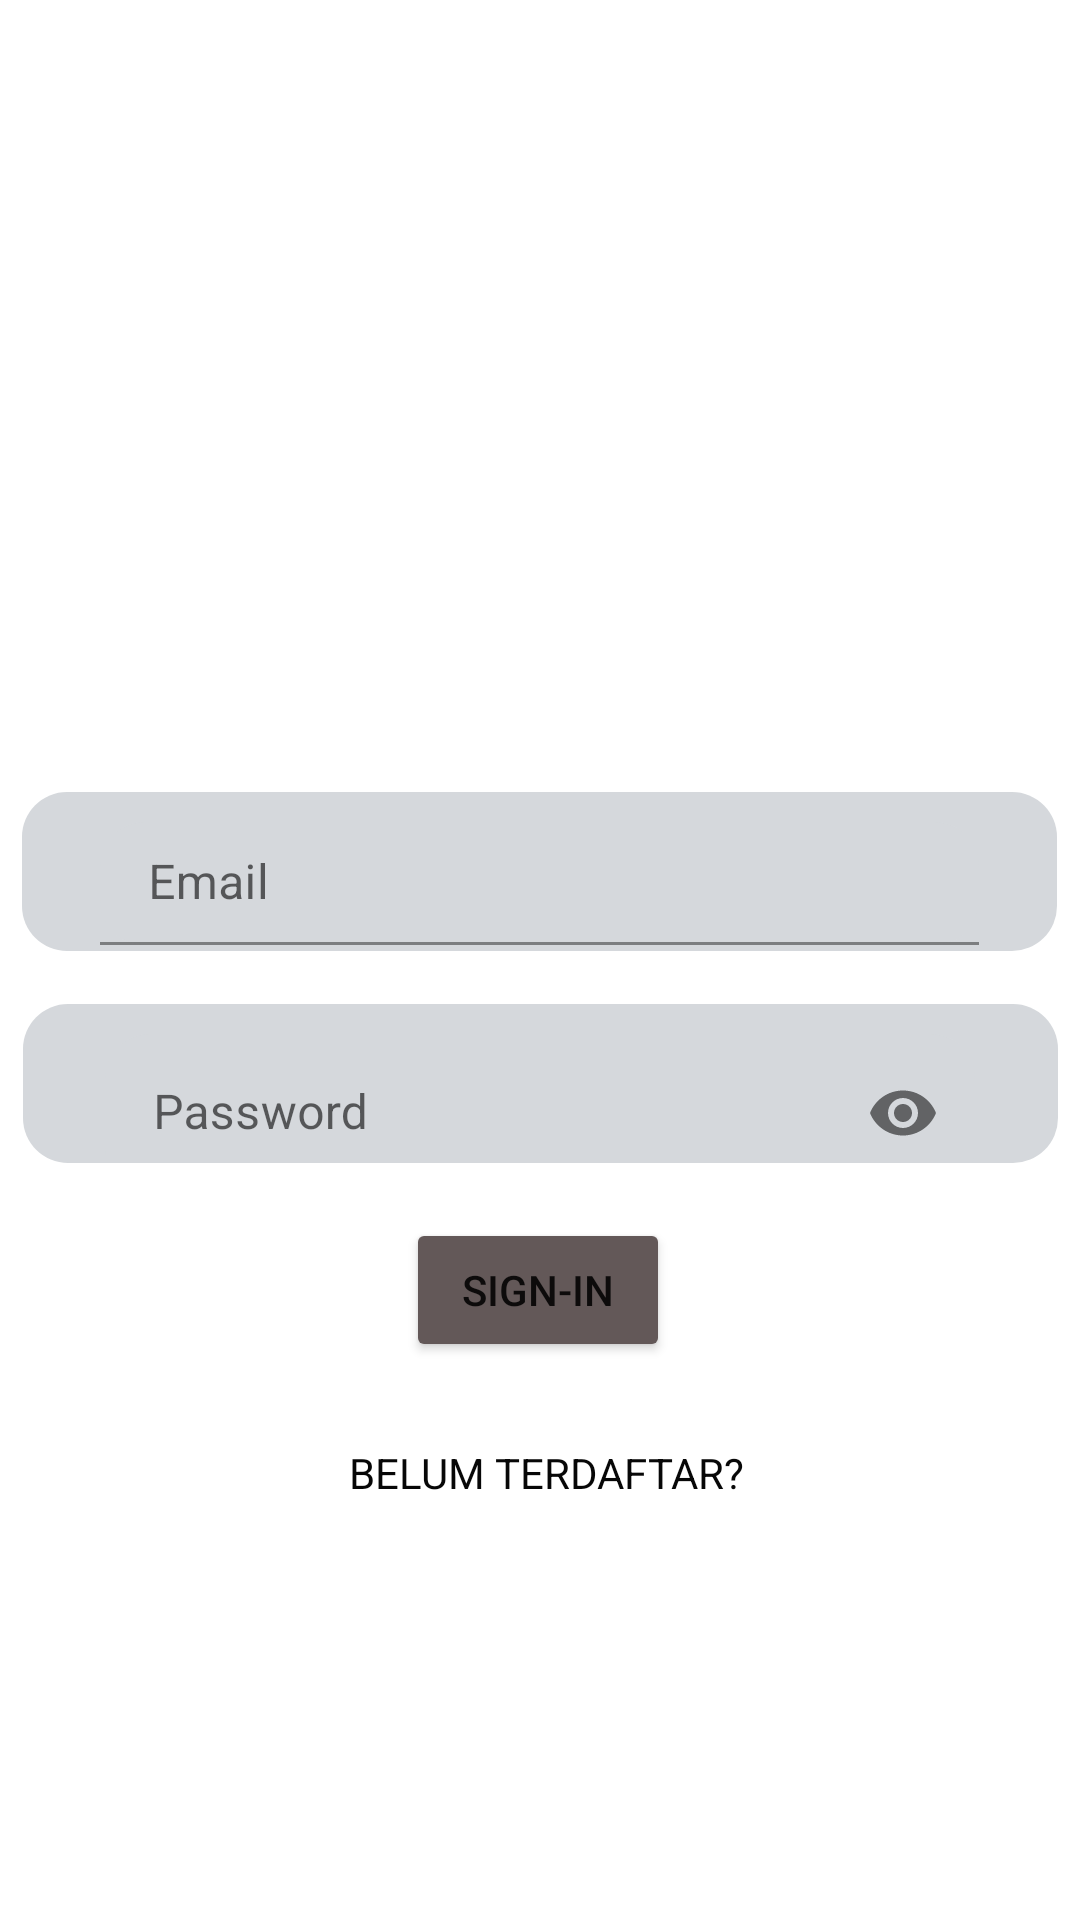

Write the Android layout XML for this screen, with the resource values it uses.
<!-- AndroidManifest.xml: application theme Theme.Exercisee -->
<!-- res/layout/activity_main.xml -->
<?xml version="1.0" encoding="utf-8"?>
<androidx.constraintlayout.widget.ConstraintLayout xmlns:android="http://schemas.android.com/apk/res/android"
    xmlns:app="http://schemas.android.com/apk/res-auto"
    xmlns:tools="http://schemas.android.com/tools"
    android:layout_width="match_parent"
    android:layout_height="match_parent"
    android:background="@drawable/bg"
    app:passwordToggleEnabled="true"
    tools:context=".MainActivity">


    <ImageView
        android:id="@+id/imageView"
        android:layout_width="146dp"
        android:layout_height="100dp"
        android:layout_marginLeft="16dp"
        android:layout_marginRight="16dp"
        app:layout_constraintBottom_toBottomOf="parent"
        app:layout_constraintHorizontal_bias="0.497"
        app:layout_constraintLeft_toLeftOf="parent"
        app:layout_constraintRight_toRightOf="parent"
        app:layout_constraintTop_toTopOf="parent"
        app:layout_constraintVertical_bias="0.112"
        app:srcCompat="@drawable/login" />


    <LinearLayout
        android:layout_width="353dp"
        android:layout_height="393dp"
        android:background="@drawable/linearlayout_custom"
        android:orientation="horizontal"
        app:layout_constraintBottom_toBottomOf="parent"
        app:layout_constraintEnd_toEndOf="parent"
        app:layout_constraintStart_toStartOf="parent"
        app:layout_constraintTop_toTopOf="parent"
        app:layout_constraintVertical_bias="0.666">></LinearLayout>

    <com.google.android.material.textfield.TextInputLayout
        android:id="@+id/emailError"
        android:layout_width="345dp"
        android:layout_height="53dp"
        android:background="@drawable/edtx_custom"
        app:layout_constraintBottom_toBottomOf="parent"
        app:layout_constraintEnd_toEndOf="parent"
        app:layout_constraintHorizontal_bias="0.498"
        app:layout_constraintStart_toStartOf="parent"
        app:layout_constraintTop_toTopOf="parent"
        app:layout_constraintVertical_bias="0.450">

        <com.google.android.material.textfield.TextInputEditText
            android:id="@+id/edEmail"
            android:background="@drawable/edtx_custom"
            android:layout_width="293dp"
            android:layout_height="41dp"
            android:layout_gravity="center"
            android:layout_marginTop="10dp"
            android:hint="@string/tEmail"
            android:inputType="textEmailAddress" />
    </com.google.android.material.textfield.TextInputLayout>

    <com.google.android.material.textfield.TextInputLayout
        android:id="@+id/passError"
        android:layout_width="345dp"
        android:layout_height="53dp"
        android:background="@drawable/edtx_custom"
        app:layout_constraintBottom_toBottomOf="parent"
        app:layout_constraintEnd_toEndOf="parent"
        app:layout_constraintStart_toStartOf="parent"
        app:layout_constraintTop_toTopOf="parent"
        app:layout_constraintVertical_bias="0.57"
        app:passwordToggleEnabled="true">

        <com.google.android.material.textfield.TextInputEditText
            android:id="@+id/edPassword"
            android:layout_width="290dp"
            android:layout_height="53dp"
            android:background="@drawable/edtx_custom"
            android:layout_gravity="center"
            android:layout_marginTop="10dp"
            android:hint="@string/tPassword"
            android:inputType="textPassword" />
    </com.google.android.material.textfield.TextInputLayout>

    <Button
        android:id="@+id/btnSignin"
        android:layout_width="wrap_content"
        android:layout_height="wrap_content"
        android:gravity="center"
        android:text="@string/bsignin"
        app:backgroundTint="#635858"
        app:layout_constraintBottom_toBottomOf="parent"
        app:layout_constraintEnd_toEndOf="parent"
        app:layout_constraintHorizontal_bias="0.498"
        app:layout_constraintStart_toStartOf="parent"
        app:layout_constraintTop_toTopOf="parent"
        app:layout_constraintVertical_bias="0.686"
        tools:ignore="MissingConstraints" />

    <TextView
        android:id="@+id/Daftar"
        android:layout_width="wrap_content"
        android:layout_height="wrap_content"
        android:gravity="center"
        android:text="@string/blDaftar"
        android:textColor="#070707"
        app:layout_constraintBottom_toBottomOf="parent"
        app:layout_constraintEnd_toEndOf="parent"
        app:layout_constraintHorizontal_bias="0.509"
        app:layout_constraintStart_toStartOf="parent"
        app:layout_constraintTop_toTopOf="parent"
        app:layout_constraintVertical_bias="0.775" />

</androidx.constraintlayout.widget.ConstraintLayout>
<!-- resources referenced by this layout -->
<resources>
  <!-- drawable edtx_custom (drawable) -->
  <?xml version="1.0" encoding="utf-8"?>
  <shape xmlns:android="http://schemas.android.com/apk/res/android"
      android:shape="rectangle" android:padding="10dp">
      <solid android:color="#D5D8DC"/>
      <corners
          android:bottomRightRadius="15dp"
          android:bottomLeftRadius="15dp"
          android:topLeftRadius="15dp"
          android:topRightRadius="15dp"/>
      <size
          android:height="20dp"
          android:width="150dp"/>
  </shape>
  <!-- drawable linearlayout_custom (drawable) -->
  <?xml version="1.0" encoding="utf-8"?>
  <shape xmlns:android="http://schemas.android.com/apk/res/android"
      android:shape="rectangle" android:padding="10dp">
      <solid android:color="#ffff"/>
      <corners
          android:bottomRightRadius="15dp"
          android:bottomLeftRadius="15dp"
          android:topLeftRadius="15dp"
          android:topRightRadius="15dp"/>
      <size
          android:height="30dp"
          android:width="25dp"/>
  </shape>
  <string name="blDaftar">BELUM TERDAFTAR?</string>
  <string name="bsignin">Sign-In</string>
  <string name="tEmail">Email</string>
  <string name="tPassword">Password</string>
  <style name="Theme.Exercisee" parent="Theme.MaterialComponents.DayNight.DarkActionBar">
          
          <item name="colorPrimary">@color/purple_500</item>
          <item name="colorPrimaryVariant">@color/purple_700</item>
          <item name="colorOnPrimary">@color/white</item>
          
          <item name="colorSecondary">@color/teal_200</item>
          <item name="colorSecondaryVariant">@color/teal_700</item>
          <item name="colorOnSecondary">@color/black</item>
          
          <item name="android:statusBarColor" tools:targetApi="l">?attr/colorPrimaryVariant</item>
          
      </style>
  <color name="purple_500">#FF6200EE</color>
  <color name="purple_700">#FF3700B3</color>
  <color name="white">#FFFFFFFF</color>
  <color name="teal_200">#FF03DAC5</color>
  <color name="teal_700">#FF018786</color>
  <color name="black">#FF000000</color>
</resources>
